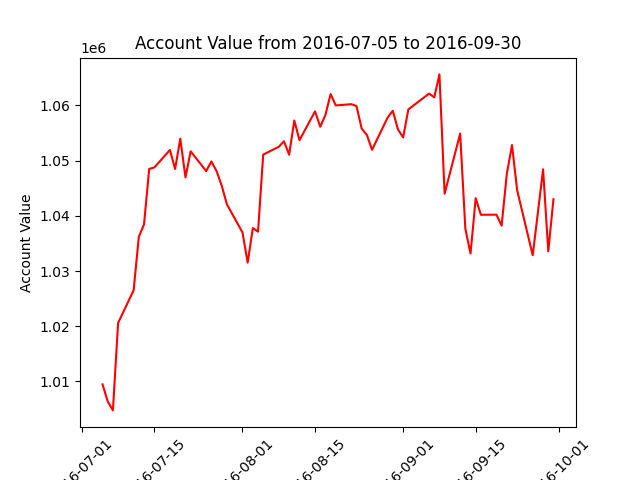

Source data for this figure (header and first rows):
datadate, account_value
20160705, 1009473
20160706, 1006394
20160707, 1004764
20160708, 1020588
20160711, 1026533
20160712, 1036199
20160713, 1038440
20160714, 1048484
20160715, 1048747
20160718, 1051912
20160719, 1048469
20160720, 1053977
20160721, 1046950
20160722, 1051670
20160725, 1048101
20160726, 1049835
20160727, 1048090
20160728, 1045440
20160729, 1042058
20160801, 1036989
20160802, 1031518
20160803, 1037783
20160804, 1037119
20160805, 1051078
20160808, 1052487
20160809, 1053495
20160810, 1051046
20160811, 1057250
20160812, 1053685
20160815, 1058909
20160816, 1056129
20160817, 1058224
20160818, 1062039
20160819, 1059978
20160822, 1060207
20160823, 1059855
20160824, 1055780
20160825, 1054630
20160826, 1051942
20160829, 1057774
20160830, 1059016
20160831, 1055626
20160901, 1054187
20160902, 1059249
20160906, 1062126
20160907, 1061443
20160908, 1065597
20160909, 1043995
20160912, 1054883
20160913, 1037660
20160914, 1033163
20160915, 1043188
20160916, 1040180
20160919, 1040200
20160920, 1038213
20160921, 1047576
20160922, 1052796
20160923, 1044599
20160926, 1032853
20160927, 1040617
... 3 more rows
